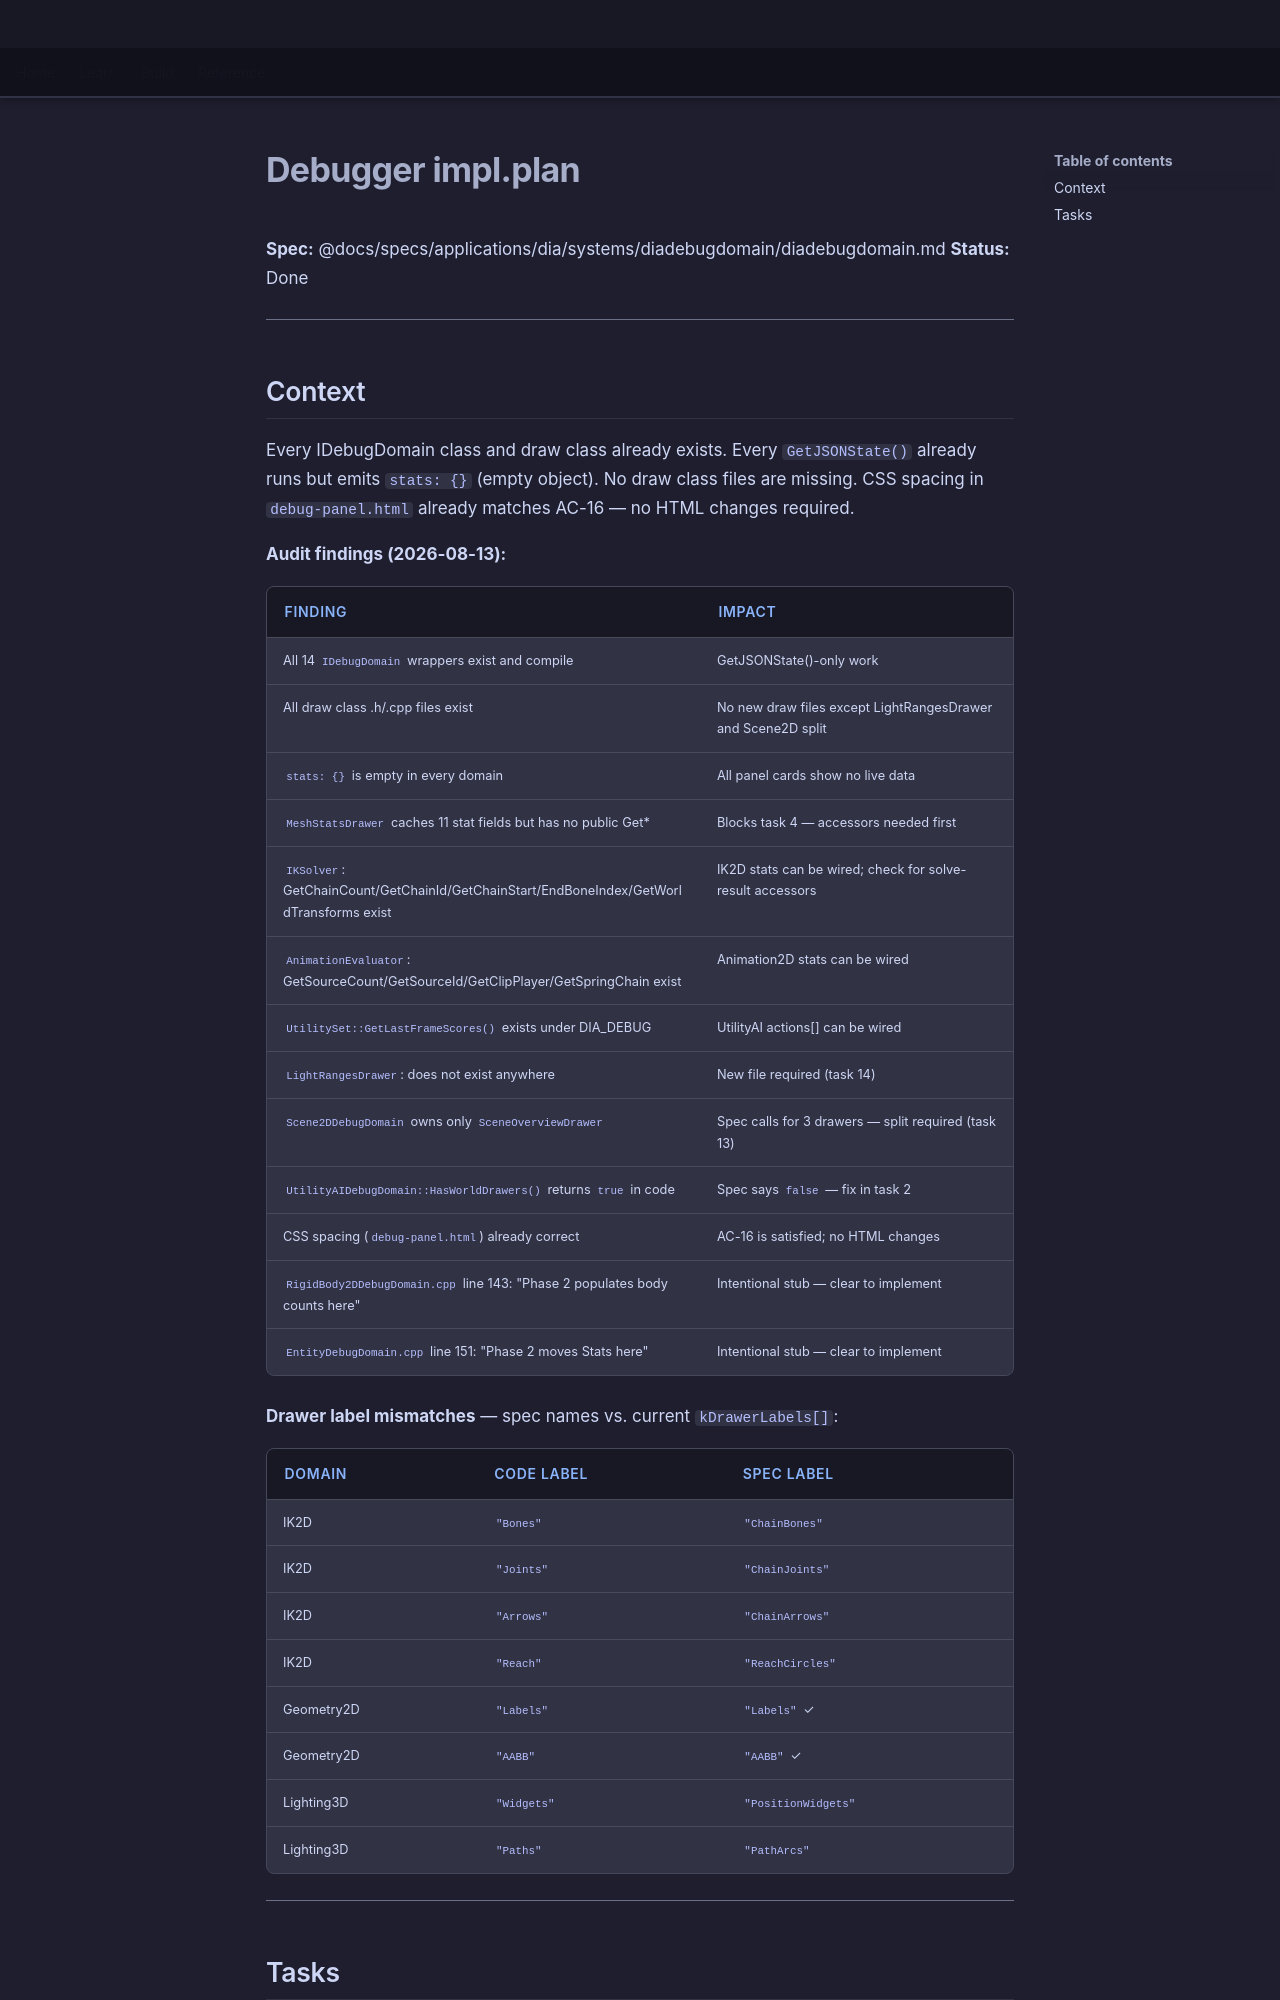

repository: LenihanConor/Cluiche · page: specs/applications/dia/systems/diadebugdomain/debugger-impl.plan/index.html · generator: mkdocs

**Spec:** @docs/specs/applications/dia/systems/diadebugdomain/diadebugdomain.md
**Status:** Done

---

## Context

Every IDebugDomain class and draw class already exists. Every `GetJSONState()` already runs but emits `stats: {}` (empty object). No draw class files are missing. CSS spacing in `debug-panel.html` already matches AC-16 — no HTML changes required.

**Audit findings (2026-08-13):**

| Finding | Impact |
|---------|--------|
| All 14 `IDebugDomain` wrappers exist and compile | GetJSONState()-only work |
| All draw class .h/.cpp files exist | No new draw files except LightRangesDrawer and Scene2D split |
| `stats: {}` is empty in every domain | All panel cards show no live data |
| `MeshStatsDrawer` caches 11 stat fields but has no public Get\* | Blocks task 4 — accessors needed first |
| `IKSolver`: GetChainCount/GetChainId/GetChainStart/EndBoneIndex/GetWorldTransforms exist | IK2D stats can be wired; check for solve-result accessors |
| `AnimationEvaluator`: GetSourceCount/GetSourceId/GetClipPlayer/GetSpringChain exist | Animation2D stats can be wired |
| `UtilitySet::GetLastFrameScores()` exists under DIA\_DEBUG | UtilityAI actions\[\] can be wired |
| `LightRangesDrawer`: does not exist anywhere | New file required (task 14) |
| `Scene2DDebugDomain` owns only `SceneOverviewDrawer` | Spec calls for 3 drawers — split required (task 13) |
| `UtilityAIDebugDomain::HasWorldDrawers()` returns `true` in code | Spec says `false` — fix in task 2 |
| CSS spacing (`debug-panel.html`) already correct | AC-16 is satisfied; no HTML changes |
| `RigidBody2DDebugDomain.cpp` line 143: "Phase 2 populates body counts here" | Intentional stub — clear to implement |
| `EntityDebugDomain.cpp` line 151: "Phase 2 moves Stats here" | Intentional stub — clear to implement |

**Drawer label mismatches** — spec names vs. current `kDrawerLabels[]`:

| Domain | Code label | Spec label |
|--------|-----------|-----------|
| IK2D | `"Bones"` | `"ChainBones"` |
| IK2D | `"Joints"` | `"ChainJoints"` |
| IK2D | `"Arrows"` | `"ChainArrows"` |
| IK2D | `"Reach"` | `"ReachCircles"` |
| Geometry2D | `"Labels"` | `"Labels"` ✓ |
| Geometry2D | `"AABB"` | `"AABB"` ✓ |
| Lighting3D | `"Widgets"` | `"PositionWidgets"` |
| Lighting3D | `"Paths"` | `"PathArcs"` |

---
